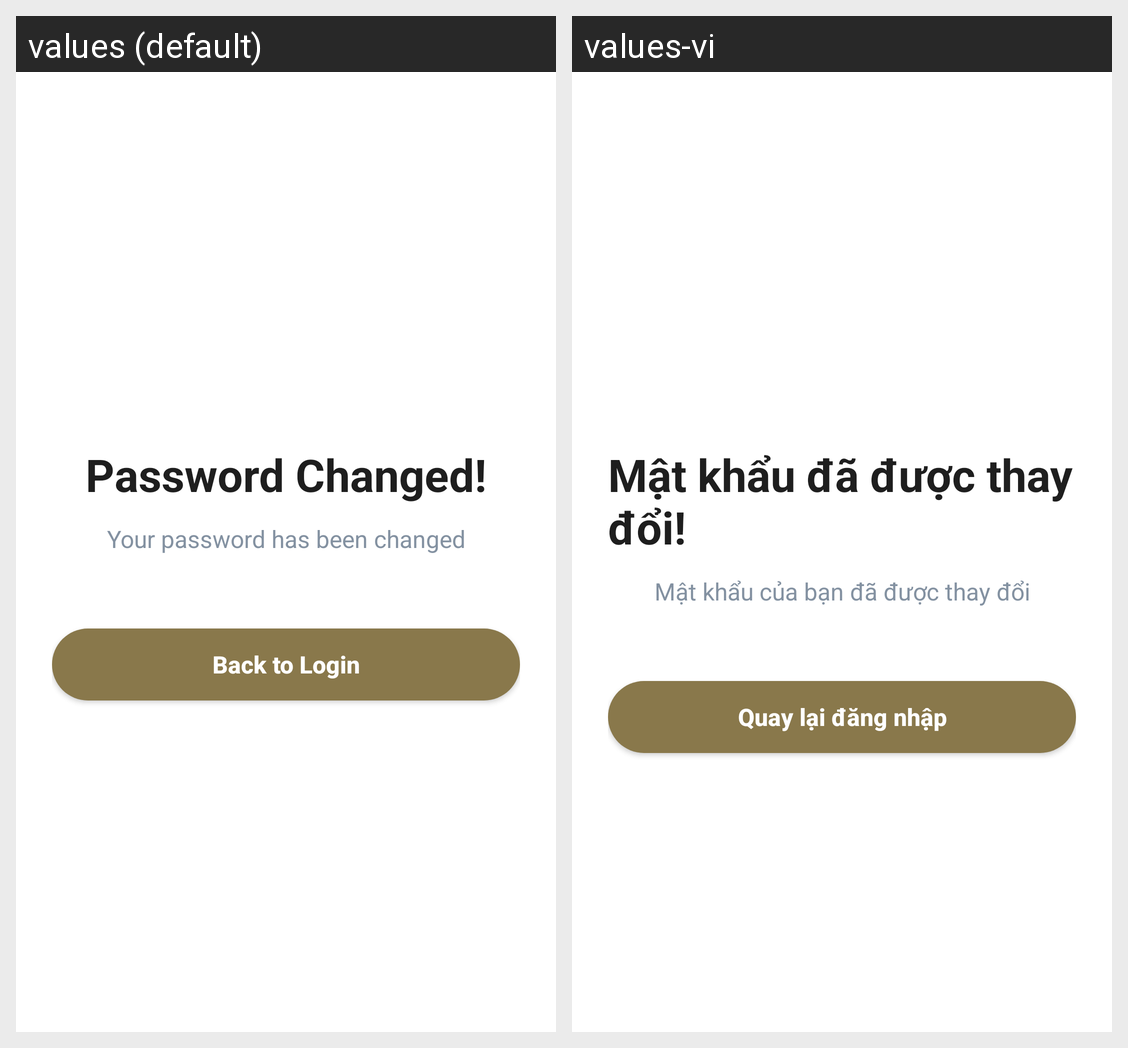

The Android screen above is rendered under two locales of the same app. Produce the string resources it draws, with the default and per-locale values.
Android screen res/layout/activity_change_password.xml rendered under 2 locales, left to right: values (default), values-vi. Device: Nexus 5 (rendered at 1080×1920; each locale shown at half size, 540×960, under a caption strip naming it); theme Theme.ReboundLogin.
Strings drawn on this screen, with the default value and each locale's value (text and hints the layout hard-codes, and strings that could not be matched under every locale, appear in the picture but are not listed):

title_password_changed
  values: Password Changed!
  values-vi: Mật khẩu đã được thay đổi!

title_notification_password_changed
  values: Your password has been changed
  values-vi: Mật khẩu của bạn đã được thay đổi

title_button_back_login
  values: Back to Login
  values-vi: Quay lại đăng nhập
